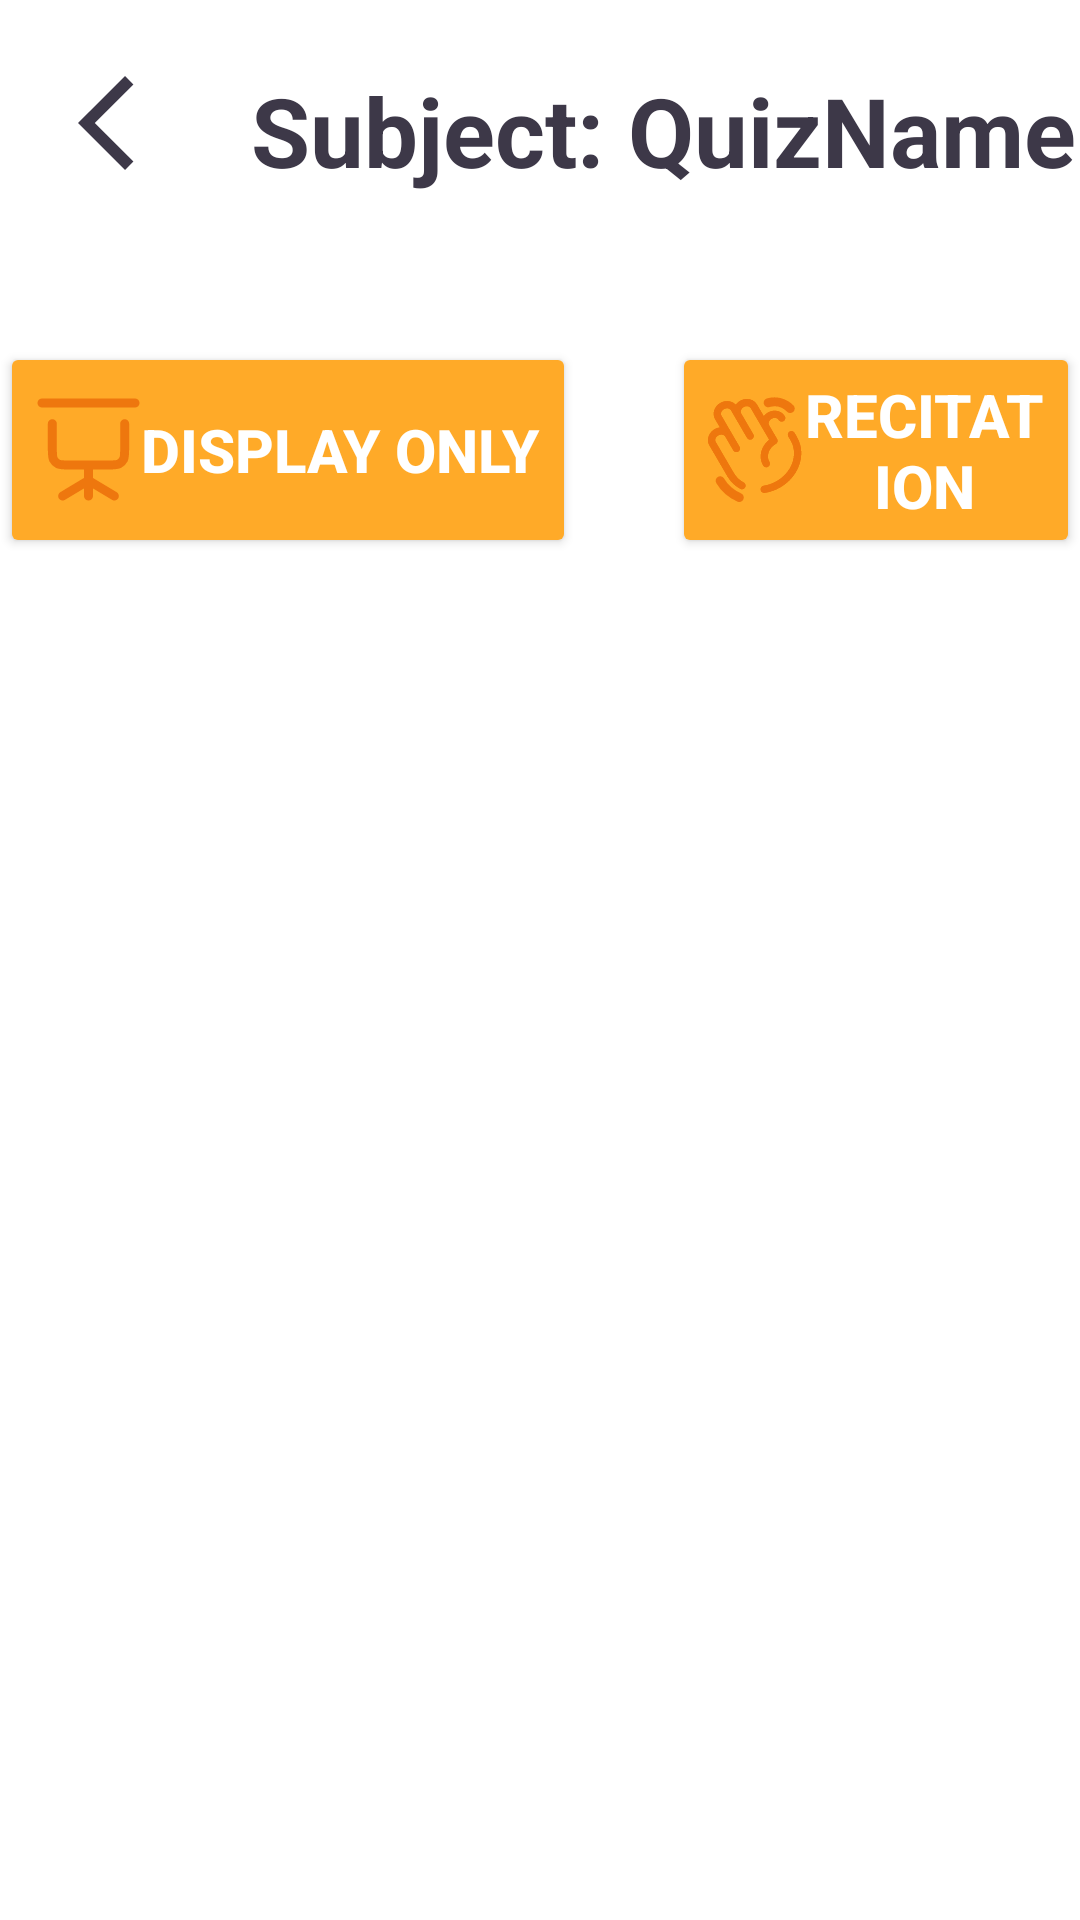

Android layout source for this screen:
<!-- AndroidManifest.xml: application theme Theme.TagakauloLearningApp -->
<!-- res/layout/layout_quiz_option.xml -->
<RelativeLayout xmlns:android="http://schemas.android.com/apk/res/android"
    xmlns:app="http://schemas.android.com/apk/res-auto"
    xmlns:tools="http://schemas.android.com/tools"
    android:layout_width="match_parent"
    android:layout_height="match_parent">

    <ImageView
        android:id="@+id/imgBack"
        android:layout_width="38.11dp"
        android:layout_height="38.11dp"
        android:layout_centerHorizontal="true"
        android:layout_marginTop="22dp"
        android:layout_marginLeft="26dp"
        android:layout_marginBottom="29dp"
        android:layout_alignParentTop="true"
        android:layout_alignParentLeft="true"
        android:scaleType="fitStart"
        app:srcCompat="@drawable/baseline_arrow_back_ios_24" />

    <TextView
        android:id="@+id/txtTeacher"
        android:layout_width="wrap_content"
        android:layout_height="wrap_content"
        android:text="Subject: QuizName"
        android:textStyle="bold"
        android:textSize="32sp"
        android:layout_marginLeft="19.57dp"
        android:layout_marginBottom="29dp"
        android:layout_marginTop="22dp"
        android:textColor="@color/pri_font"
        android:layout_toRightOf="@id/imgBack"
        android:layout_above="@id/scrollView"
        android:layout_alignParentTop="true"/>

    <LinearLayout
        android:layout_width="match_parent"
        android:layout_height="wrap_content"
        android:layout_below="@id/imgBack"
        android:layout_marginTop="25dp"
        android:orientation="horizontal"
        android:gravity="center">
        <Button
            android:id="@+id/btnDisplayOnly"
            android:layout_width="wrap_content"
            android:layout_height="72dp"
            android:layout_marginRight="32dp"
            android:text="Display Only"
            android:backgroundTint="@color/progress_main"
            android:drawableLeft="@drawable/ic_present"
            android:textColor="@color/white"
            android:textSize="20sp"
            android:textStyle="bold"
            tools:ignore="AutoProfiler"/>

        <Button
            android:id="@+id/btnRecitation"
            android:layout_width="wrap_content"
            android:layout_height="72dp"
            android:layout_toEndOf="@+id/btnDisplayOnly"
            android:text="Recitation"
            android:backgroundTint="@color/progress_main"
            android:drawableLeft="@drawable/ic_recite"
            android:textColor="@color/white"
            android:textSize="20sp"
            android:textStyle="bold"
            tools:ignore="AutoProfiler"/>
    </LinearLayout>
</RelativeLayout>
<!-- resources referenced by this layout -->
<resources>
  <color name="pri_font">#3D3848</color>
  <color name="progress_main">#FFAA28</color>
  <color name="white">#FFFFFFFF</color>
  <!-- drawable baseline_arrow_back_ios_24 (drawable) -->
  <vector android:autoMirrored="true" android:height="24dp"
      android:tint="#3D3848" android:viewportHeight="24"
      android:viewportWidth="24" android:width="24dp" xmlns:android="http://schemas.android.com/apk/res/android">
      <path android:fillColor="@android:color/white" android:pathData="M11.67,3.87L9.9,2.1 0,12l9.9,9.9 1.77,-1.77L3.54,12z"/>
  </vector>
  <!-- drawable ic_present (drawable) -->
  <vector xmlns:android="http://schemas.android.com/apk/res/android"
      android:width="35dp"
      android:height="35dp"
      android:viewportWidth="35"
      android:viewportHeight="35">
    <path
        android:pathData="M2,2H33M17.5,27.833L8.889,33M17.5,27.833L26.111,33M17.5,27.833V33M17.5,27.833V22.667M17.5,22.667H24.044C25.973,22.667 26.938,22.667 27.675,22.291C28.323,21.961 28.85,21.434 29.18,20.786C29.556,20.049 29.556,19.085 29.556,17.156V8.889M17.5,22.667H10.956C9.026,22.667 8.062,22.667 7.325,22.291C6.677,21.961 6.15,21.434 5.82,20.786C5.444,20.049 5.444,19.085 5.444,17.156V8.889"
        android:strokeLineJoin="round"
        android:strokeWidth="3"
        android:fillColor="#00000000"
        android:strokeColor="#EE770E"
        android:strokeLineCap="round"/>
  </vector>
  <!-- drawable ic_recite: vector/xml drawable (drawable, 17871 chars, omitted) -->
  <style name="Theme.TagakauloLearningApp" parent="Theme.MaterialComponents.DayNight.DarkActionBar">
          
          <item name="colorPrimary">@color/def_bg</item>
          <item name="colorPrimaryVariant">@color/def_bg</item>
          <item name="colorOnPrimary">@color/def_bg</item>
          
          <item name="colorSecondary">@color/teal_200</item>
          <item name="colorSecondaryVariant">@color/teal_700</item>
          <item name="colorOnSecondary">@color/black</item>
          
          <item name="android:statusBarColor">?attr/colorPrimaryVariant</item>
          
      </style>
  <color name="def_bg">#F4F0EA</color>
  <color name="teal_200">#FF03DAC5</color>
  <color name="teal_700">#FF018786</color>
  <color name="black">#FF000000</color>
</resources>
